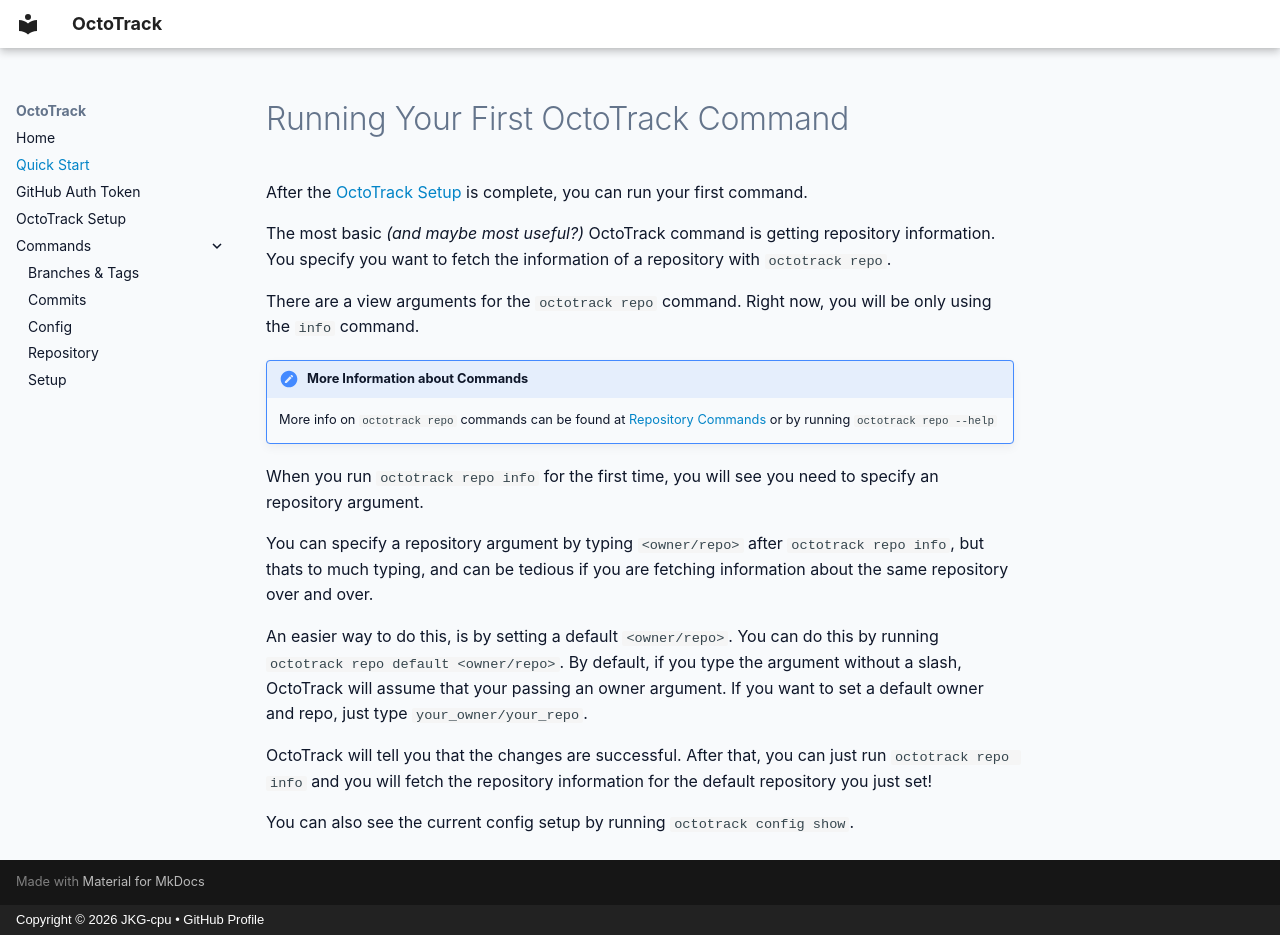

repository: JKG-cpu/OctoTrack · page: quickstart/index.html · generator: mkdocs · copyright: Copyright © 2026 JKG-cpu • GitHub Profile

# Running Your First OctoTrack Command

After the [OctoTrack Setup](../setup.md) is complete, you can run your first command.

The most basic *(and maybe most useful?)* OctoTrack command is getting repository information. You specify you want to fetch the information of a repository with `octotrack repo`.

There are a view arguments for the `octotrack repo` command. Right now, you will be only using the `info` command.

!!! note "More Information about Commands"
    More info on `octotrack repo` commands can be found at [Repository Commands](./repo.md) or by running `octotrack repo --help`

When you run `octotrack repo info` for the first time, you will see you need to specify an repository argument.

You can specify a repository argument by typing `<owner/repo>` after `octotrack repo info`, but thats to much typing, and can be tedious if you are fetching information about the same repository over and over.

An easier way to do this, is by setting a default `<owner/repo>`. You can do this by running `octotrack repo default <owner/repo>`. By default, if you type the argument without a slash, OctoTrack will assume that your passing an owner argument. If you want to set a default owner and repo, just type `your_owner/your_repo`.

OctoTrack will tell you that the changes are successful. After that, you can just run `octotrack repo info` and you will fetch the repository information for the default repository you just set!

You can also see the current config setup by running `octotrack config show`.
